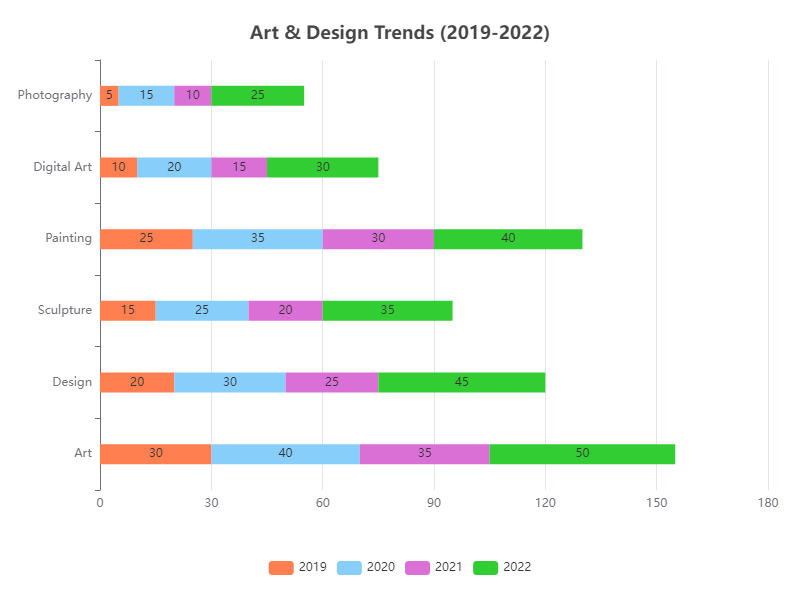

Values plotted in this chart, from the file beside it:
Category, 2019, 2020, 2021, 2022
Art, 30, 40, 35, 50
Design, 20, 30, 25, 45
Sculpture, 15, 25, 20, 35
Painting, 25, 35, 30, 40
Digital Art, 10, 20, 15, 30
Photography, 5, 15, 10, 25
